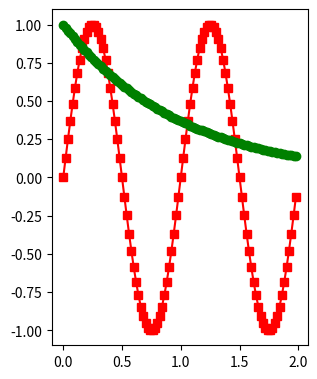

This chart was generated by the following Python code: (Note: this script raises an exception after producing the figure.)
import numpy as np
import matplotlib.pyplot as plt

x = np.arange(0.0, 2.0, 0.02)
y1 = np.sin(2 * np.pi * x)
y2 = np.exp(-x)
y3 = np.sin(4 * np.pi * x)
y4 = np.exp(-2 * x)


def plot_by_axes():
    fig = plt.figure()
    # plot A
    ax1 = fig.add_axes([0.1, 0.1, 0.4, 0.7])
    l1, l2 = ax1.plot(x, y1, 'rs-', x, y2, 'go')
    fig.legend((l1, l2), ('Line 1', 'Line 2'), 'upper left', borderpad=1, handlelength=2, handleheight=2,
               labelspacing=2, fontsize='8', markerscale=0.8)
    # plot B
    ax2 = fig.add_axes([0.55, 0.1, 0.4, 0.7])
    l3, l4 = ax2.plot(x, y3, 'yd-', x, y4, 'k^')
    fig.legend((l3, l4), ('Line 3', 'Line 4'), 'upper right')

    plt.show()


def subplot_demo():
    fig = plt.figure()
    # plot A
    ax1 = fig.add_subplot(1, 2, 1)
    l1, l2 = ax1.plot(x, y1, 'rs-', x, y2, 'go')
    fig.legend((l1, l2), ('Line 1', 'Line 2'), 'upper left', borderpad=1, handlelength=2, handleheight=2,
               labelspacing=2, fontsize='8', markerscale=0.8)
    # plot B
    ax2 = fig.add_subplot(1, 2, 2)
    l3, l4 = ax2.plot(x, y3, 'yd-', x, y4, 'k^')
    fig.legend((l3, l4), ('Line 3', 'Line 4'), 'upper right')

    plt.show()


if __name__ == '__main__':
    plot_by_axes()
    # subplot_demo()
